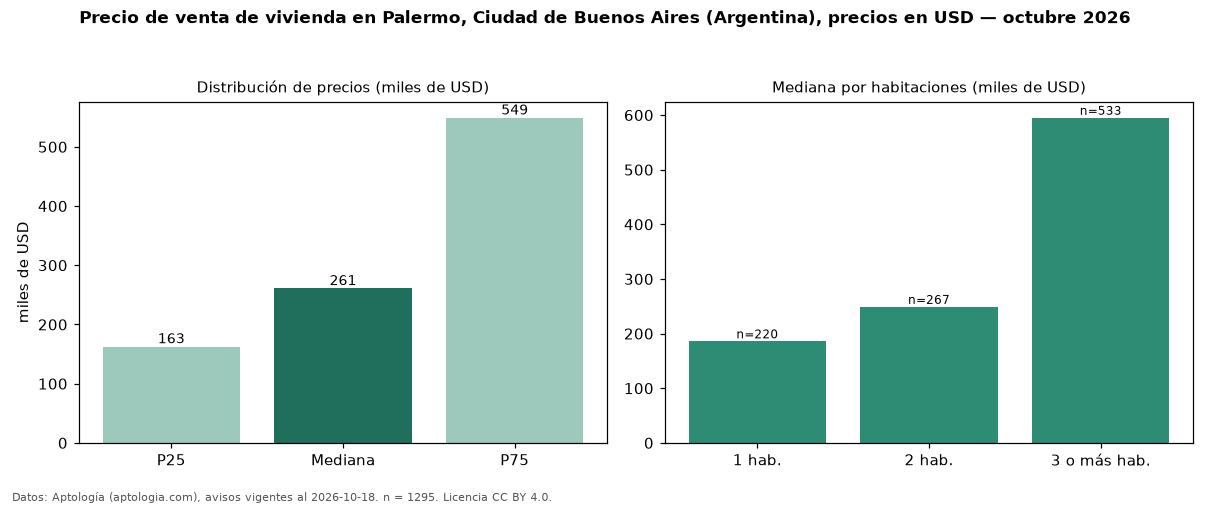

The data file committed next to this chart (first rows):
seccion, metrica, valor, moneda, n
precio, p25, 162750, USD, 1295
precio, mediana, 261000, USD, 1295
precio, p75, 549000, USD, 1295
precio, minimo, 55000, USD, 1295
precio, maximo, 2600000, USD, 1295
m2, mediana_precio_m2, 3663, USD, 1253
m2, area_mediana_m2, 75.0, m2, 1253
banos, mediana_banos, 2.0, , 
habitaciones, 1, 185950, USD, 220
habitaciones, 2, 249000, USD, 267
habitaciones, 3+, 595000, USD, 533
fuente, fecha_datos, 2026-10-18, , 
fuente, atribucion, https://www.aptologia.com/ar, , 
fuente, licencia, CC BY 4.0, , 
